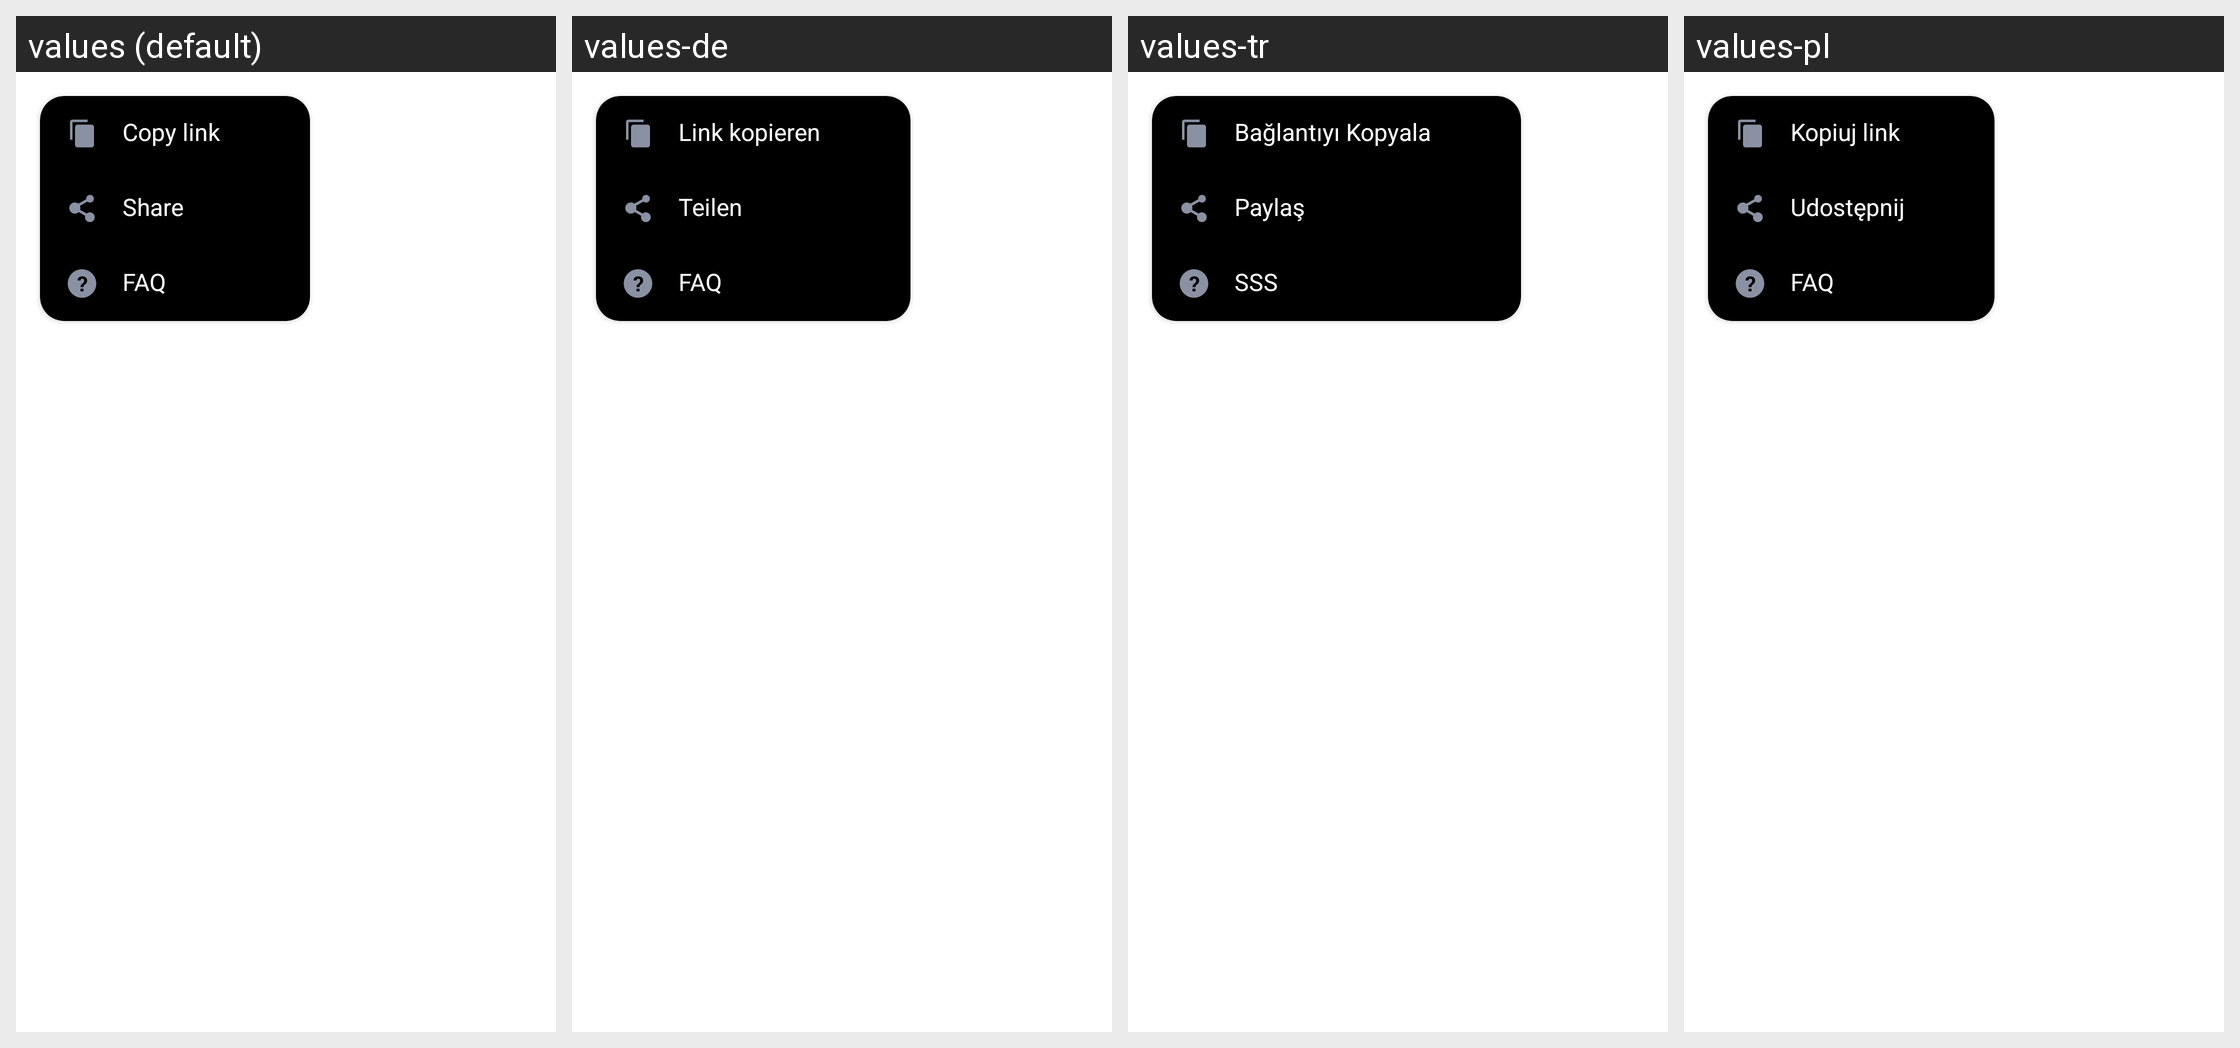

The same Android screen rendered under several of its app's locales, left to right. List the strings drawn on it with the default value and each locale's translation.
Android screen res/layout/layout_dialog_web_view_more_url.xml rendered under 4 locales, left to right: values (default), values-de, values-tr, values-pl. Device: Nexus 5 (rendered at 1080×1920; each locale shown at half size, 540×960, under a caption strip naming it); theme AppTheme.
Other locales in the repository, not shown: values-ar, values-bn, values-bn-rIN, values-es, values-fa, values-fr, values-hi, values-in, values-it, values-ja, values-ko, values-ms, values-nl, values-pt, values-ru, values-sv, values-th, values-th-rTH, values-uk, values-vi, values-zh-rCN, values-zh-rTW.
Strings drawn on this screen, with the default value and each locale's value (text and hints the layout hard-codes, and strings that could not be matched under every locale, appear in the picture but are not listed):

action_copy
  values: Copy link
  values-de: Link kopieren
  values-tr: Bağlantıyı Kopyala
  values-pl: Kopiuj link

share
  values: Share
  values-de: Teilen
  values-tr: Paylaş
  values-pl: Udostępnij

faq
  values: FAQ
  values-de: FAQ
  values-tr: SSS
  values-pl: FAQ
